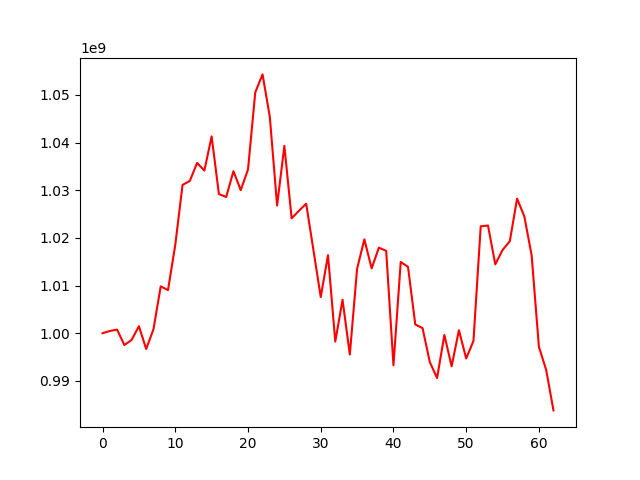

Values plotted in this chart, from the file beside it:
, 0
0, 1000000000
1, 1000466037
2, 1000748389
3, 997519296
4, 998589091
5, 1001469393
6, 996677904
7, 1000813500
8, 1009817786
9, 1009035768
10, 1018531354
11, 1031110256
12, 1031958909
13, 1035728227
14, 1034122349
15, 1041286645
16, 1029193353
17, 1028577982
18, 1033992283
19, 1030018883
20, 1034347429
21, 1050532603
22, 1054303748
23, 1045397655
24, 1026786995
25, 1039311653
26, 1024097282
27, 1025679236
28, 1027169057
29, 1017401468
30, 1007590865
31, 1016366467
32, 998230369
33, 1007014283
34, 995513875
35, 1013524914
36, 1019690092
37, 1013590918
38, 1017952148
39, 1017267795
40, 993250790
41, 1014951275
42, 1013922693
43, 1001831115
44, 1001064005
45, 993923905
46, 990579700
47, 999628126
48, 993044162
49, 1000633279
50, 994697028
51, 998374361
52, 1022425861
53, 1022588451
54, 1014440758
55, 1017448776
56, 1019301979
57, 1028244581
58, 1024477381
59, 1016342228
... 3 more rows
